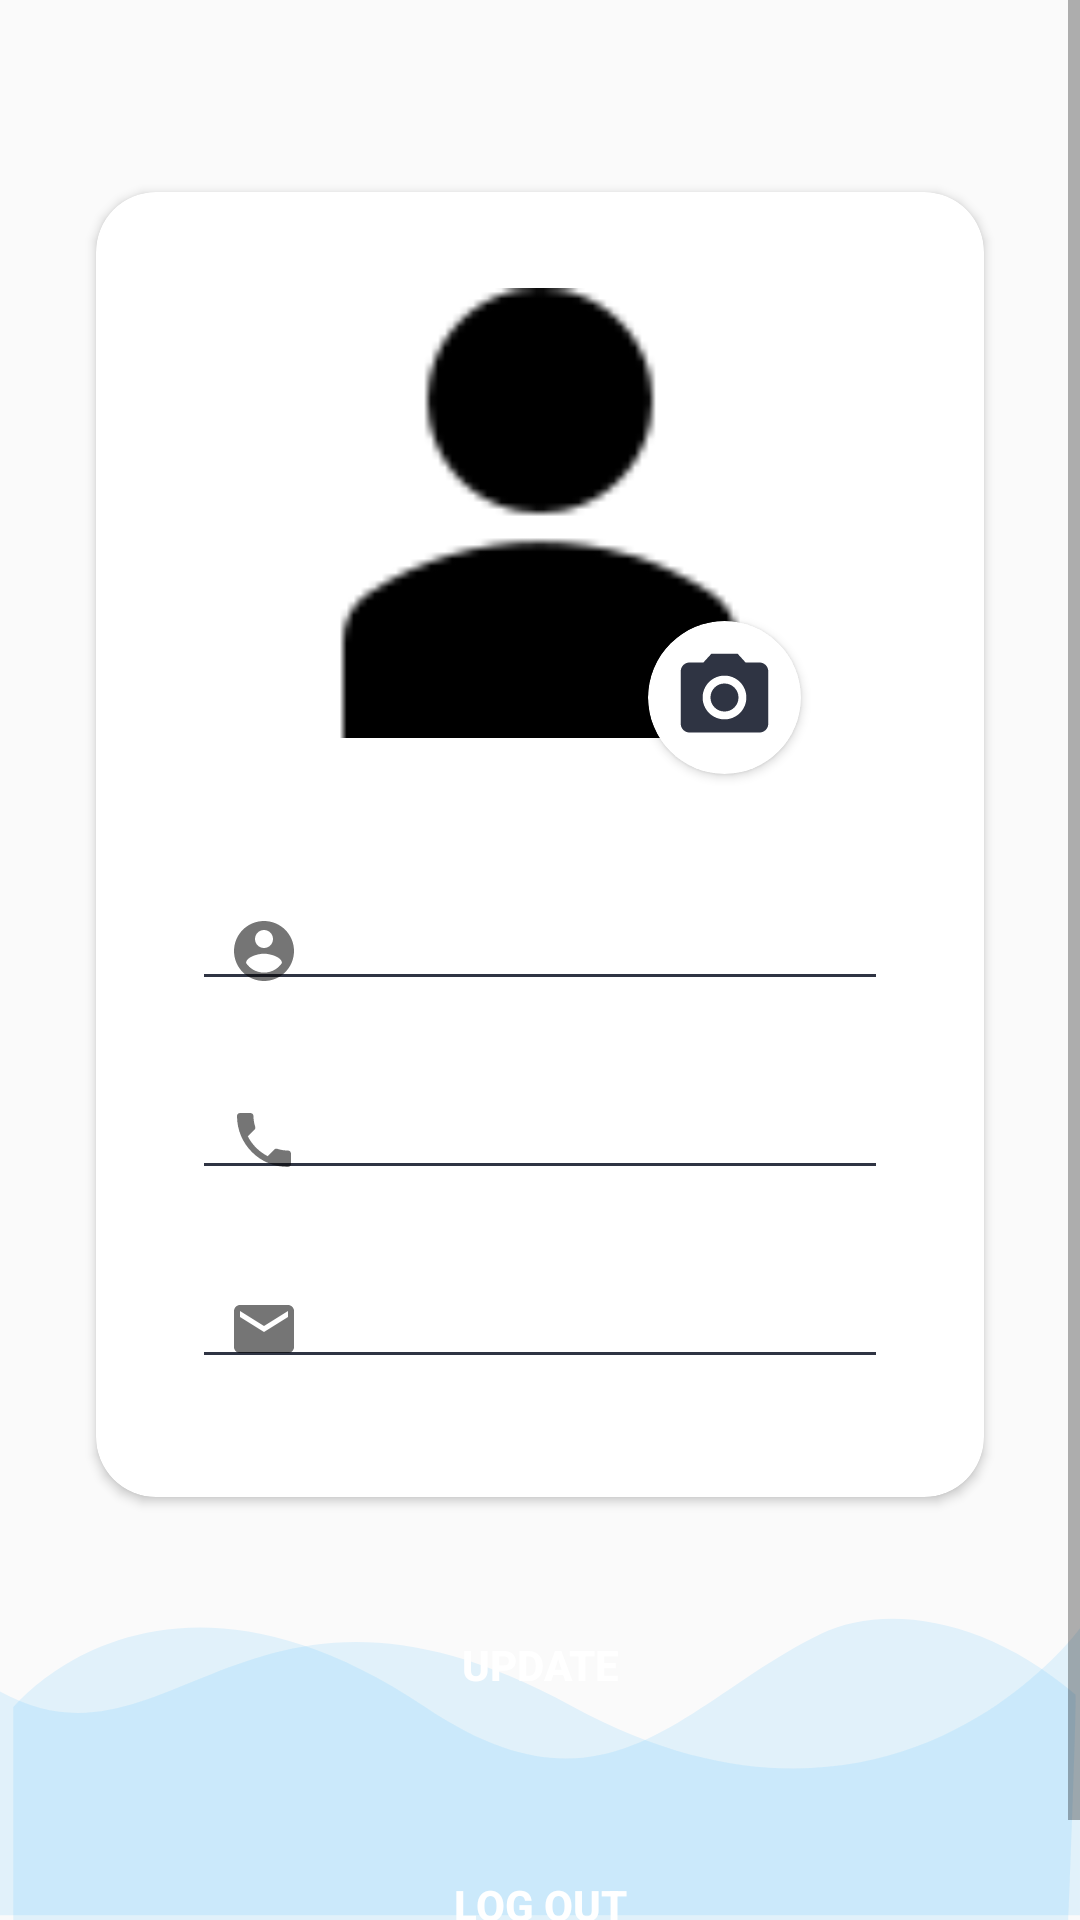

Write the Android layout XML for this screen, with the resource values it uses.
<!-- AndroidManifest.xml: application theme AppTheme -->
<!-- res/layout/fragment_profile.xml -->
<?xml version="1.0" encoding="utf-8"?>
<FrameLayout xmlns:android="http://schemas.android.com/apk/res/android"
    xmlns:app="http://schemas.android.com/apk/res-auto"
    style="@style/container"
    android:layout_width="match_parent"
    android:layout_height="match_parent">

    <View
        android:layout_width="match_parent"
        android:layout_height="168dp"
        android:layout_gravity="bottom"
        android:background="@drawable/bg_color_accent" />

    <ScrollView
        android:layout_width="match_parent"
        android:layout_height="match_parent">

        <LinearLayout
            android:layout_width="match_parent"
            android:layout_height="wrap_content"
            android:orientation="vertical">

            <androidx.cardview.widget.CardView
                android:id="@+id/cardView"
                style="@style/cardView"
                android:layout_marginHorizontal="32dp"
                android:layout_marginTop="64dp"
                android:layout_marginBottom="16dp">

                <LinearLayout
                    android:layout_width="match_parent"
                    android:layout_height="match_parent"
                    android:orientation="vertical">

                    <FrameLayout
                        android:layout_width="wrap_content"
                        android:layout_height="wrap_content"
                        android:layout_gravity="center"
                        android:layout_margin="16dp">

                        <ImageView
                            android:id="@+id/imgProfilePhoto"
                            android:layout_width="150dp"
                            android:layout_height="150dp"
                            android:layout_margin="16dp"
                            android:scaleType="centerCrop"
                            android:src="@drawable/ic_profile"
                            android:transitionName="profile_photo"
                            android:contentDescription="profile_photo"/>

                        <androidx.cardview.widget.CardView
                            android:id="@+id/btnChangePhoto"
                            android:layout_width="wrap_content"
                            android:layout_height="wrap_content"
                            android:layout_gravity="end|bottom"
                            android:layout_marginEnd="4dp"
                            android:layout_marginBottom="4dp"
                            android:background="@color/whiteCardColor"
                            android:clickable="true"
                            android:elevation="5dp"
                            android:focusable="true"
                            app:cardCornerRadius="50dp">

                            <View
                                android:layout_width="35dp"
                                android:layout_height="35dp"
                                android:layout_margin="8dp"

                                android:background="@drawable/ic_camera_alt_black_24dp"
                                android:backgroundTint="@color/iconTintColor" />
                        </androidx.cardview.widget.CardView>
                    </FrameLayout>

                    <com.google.android.material.textfield.TextInputLayout
                        android:id="@+id/textInputName"
                        android:layout_width="match_parent"
                        android:layout_height="wrap_content"
                        android:layout_marginHorizontal="32dp"
                        android:layout_marginTop="4dp"
                        android:elevation="5dp"
                        app:startIconDrawable="@drawable/ic_account_circle">

                        <EditText
                            android:autofillHints="@string/name"
                            android:inputType="text"
                            style="@style/modifiedEditText"
                            android:layout_width="match_parent"
                            android:layout_height="wrap_content" />
                    </com.google.android.material.textfield.TextInputLayout>

                    <com.google.android.material.textfield.TextInputLayout
                        android:id="@+id/textInputMobileNumber"
                        android:layout_width="match_parent"
                        android:layout_height="wrap_content"
                        android:layout_marginHorizontal="32dp"
                        android:layout_marginTop="4dp"
                        app:startIconDrawable="@drawable/ic_local_phone">

                        <EditText
                            android:autofillHints="@string/mobile_number"
                            style="@style/modifiedEditText"
                            android:inputType="phone"
                            android:layout_width="match_parent"
                            android:layout_height="wrap_content" />
                    </com.google.android.material.textfield.TextInputLayout>

                    <com.google.android.material.textfield.TextInputLayout
                        android:id="@+id/textInputEmail"
                        android:layout_width="match_parent"
                        android:layout_height="wrap_content"
                        android:layout_marginHorizontal="32dp"
                        android:layout_marginBottom="32dp"
                        android:layout_marginTop="4dp"
                        app:startIconDrawable="@drawable/ic_email">

                        <EditText
                            android:autofillHints="@string/email"
                            android:inputType="textEmailAddress"
                            style="@style/modifiedEditText"
                            android:layout_width="match_parent"
                            android:layout_height="wrap_content" />
                    </com.google.android.material.textfield.TextInputLayout>
                </LinearLayout>
            </androidx.cardview.widget.CardView>

            <Button
                android:id="@+id/btnUpdate"
                style="@style/buttonOK"
                android:layout_width="wrap_content"
                android:layout_height="wrap_content"
                android:layout_gravity="center"
                android:layout_marginTop="16dp"
                android:layout_marginBottom="16dp"
                android:background="@drawable/login_button_bk"
                android:text="@string/update" />

            <Button
                android:id="@+id/btnLogout"
                style="@style/buttonError"
                android:layout_width="wrap_content"
                android:layout_height="wrap_content"
                android:layout_gravity="center"
                android:layout_marginTop="16dp"
                android:layout_marginBottom="16dp"
                android:background="@drawable/login_button_bk"
                android:text="@string/log_out" />
        </LinearLayout>
    </ScrollView>
</FrameLayout>
<!-- resources referenced by this layout -->
<resources>
  <color name="iconTintColor">#2F3443</color>
  <color name="whiteCardColor">#fff</color>
  <!-- drawable ic_account_circle (drawable) -->
  <vector android:height="24dp" android:tint="@color/iconTintColor"
      android:viewportHeight="24.0" android:viewportWidth="24.0"
      android:width="24dp" xmlns:android="http://schemas.android.com/apk/res/android">
      <path android:fillColor="#FF000000" android:pathData="M12,2C6.48,2 2,6.48 2,12s4.48,10 10,10 10,-4.48 10,-10S17.52,2 12,2zM12,5c1.66,0 3,1.34 3,3s-1.34,3 -3,3 -3,-1.34 -3,-3 1.34,-3 3,-3zM12,19.2c-2.5,0 -4.71,-1.28 -6,-3.22 0.03,-1.99 4,-3.08 6,-3.08 1.99,0 5.97,1.09 6,3.08 -1.29,1.94 -3.5,3.22 -6,3.22z"/>
  </vector>
  <!-- drawable ic_email (drawable) -->
  <vector android:height="24dp" android:tint="@color/iconTintColor"
      android:viewportHeight="24.0" android:viewportWidth="24.0"
      android:width="24dp" xmlns:android="http://schemas.android.com/apk/res/android">
      <path android:fillColor="#FF000000" android:pathData="M20,4L4,4c-1.1,0 -1.99,0.9 -1.99,2L2,18c0,1.1 0.9,2 2,2h16c1.1,0 2,-0.9 2,-2L22,6c0,-1.1 -0.9,-2 -2,-2zM20,8l-8,5 -8,-5L4,6l8,5 8,-5v2z"/>
  </vector>
  <string name="email">Email</string>
  <string name="log_out">Log Out</string>
  <string name="mobile_number">Mobile Number</string>
  <string name="name">Name</string>
  <string name="update">Update</string>
  <style name="buttonError" parent="buttonOK">
          <item name="backgroundTint">@color/colorError</item>
      </style>
  <style name="buttonOK">
          <item name="android:background">@drawable/login_button_bk</item>
          <item name="android:textColor">@color/whiteTextColor</item>
          <item name="android:textStyle">bold</item>
          <item name="android:layout_width">wrap_content</item>
          <item name="android:layout_height">wrap_content</item>
      </style>
  <style name="cardView">
          <item name="android:layout_height">wrap_content</item>
          <item name="android:layout_width">match_parent</item>
          <item name="elevation">5dp</item>
          <item name="cardCornerRadius">@dimen/loginCardRadius</item>
          <item name="android:textColor">@color/textColor</item>
      </style>
  <style name="container">
          <item name="android:layout_height">match_parent</item>
          <item name="android:layout_width">match_parent</item>
          <item name="background">@color/colorBackGround</item>
      </style>
  <style name="modifiedEditText">
          <item name="android:layout_width">match_parent</item>
          <item name="android:layout_height">wrap_content</item>
          <item name="android:textSize">@dimen/newsMoreTextSize</item>
          <item name="android:backgroundTint">@color/textColor</item>
      </style>
  <style name="AppTheme" parent="Theme.AppCompat.Light.NoActionBar">
          
          <item name="colorPrimary">@color/colorPrimary</item>
          <item name="colorPrimaryDark">@color/colorPrimaryDark</item>
          <item name="colorAccent">@color/colorAccent</item>
          <item name="tabSelectedTextColor">@color/whiteTextColor</item>
          <item name="android:windowContentTransitions">true</item>
      </style>
  <color name="colorAccent">#00A5FF</color>
  <color name="colorError">#F31F1F</color>
  <color name="whiteTextColor">#fff</color>
  <dimen name="loginCardRadius">20dp</dimen>
  <color name="textColor">#2F3443</color>
  <color name="colorBackGround">#FAB2B2</color>
  <dimen name="newsMoreTextSize">12sp</dimen>
  <color name="colorPrimary">#1F5BF3</color>
  <color name="colorPrimaryDark">#0947E8</color>
</resources>
